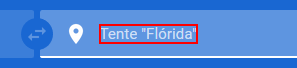
Workflow: ~Main

Step 1: click on the element

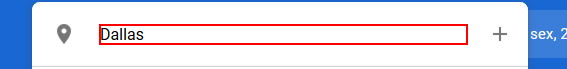
Step 2: type [airportOrig] into the text box

Step 3: click on the element (same screen as step 1)

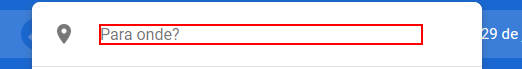
Step 4: type [airportDest] into the text box

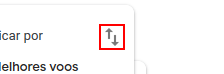
Step 5: click on the element

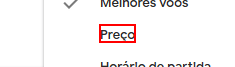
Step 6: click on the element 'Preço'

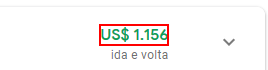
Step 7: get-text from the jsl

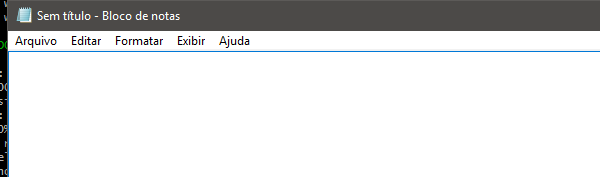
Step 8: Open Application 'notepad.exe Sem' on the element in window 'Sem título - Bloco de notas' (notepad.exe)

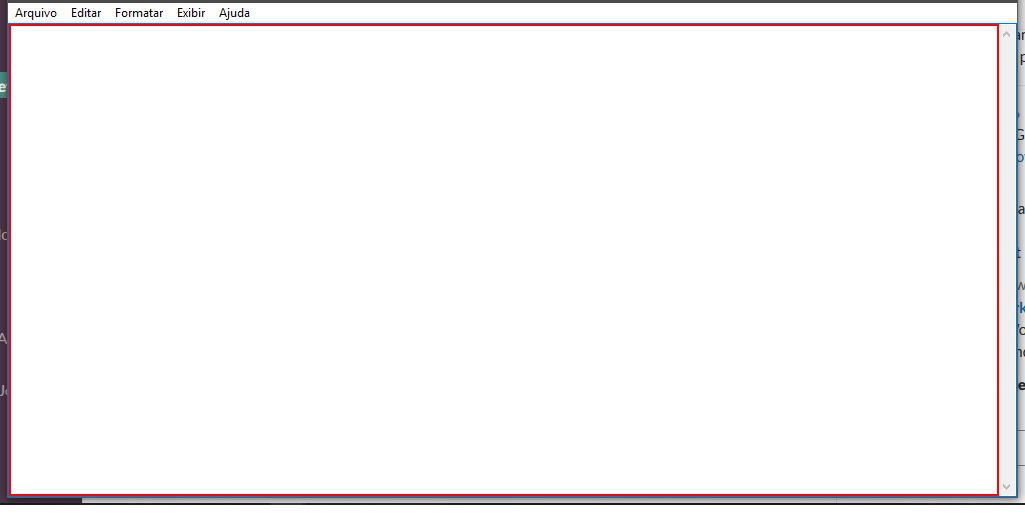
Step 9: type [message] into the editable text in window 'Sem título - Bloco de notas' (notepad.exe)

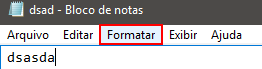
Step 10: click on the menu item 'Formatar'

Step 11: click on 'menu item  Fonte...' (no picture)

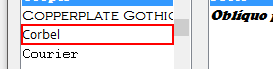
Step 12: select "Arial" in the list item 'Corbel' in window 'Fonte' (notepad.exe)

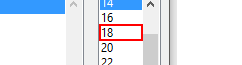
Step 13: select "24" in the list item in window 'Fonte' (notepad.exe)

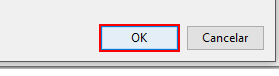
Step 14: click in window 'Fonte' (notepad.exe)

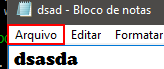
Step 15: click on the menu item 'Arquivo'

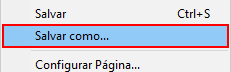
Step 16: click on 'menu item' (notepad.exe)

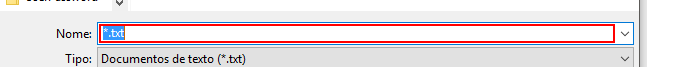
Step 17: type "[filename+".txt"]" in window 'Salvar como' (notepad.exe)

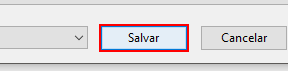
Step 18: click in window 'Salvar como' (notepad.exe)

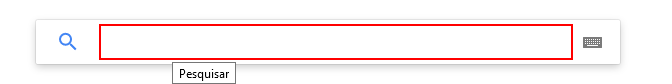
Step 19: type "["weather in "+city]" into the text box 'q'

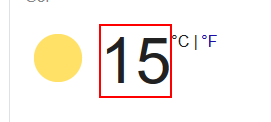
Step 20: get-text from the element 'wob_tm'